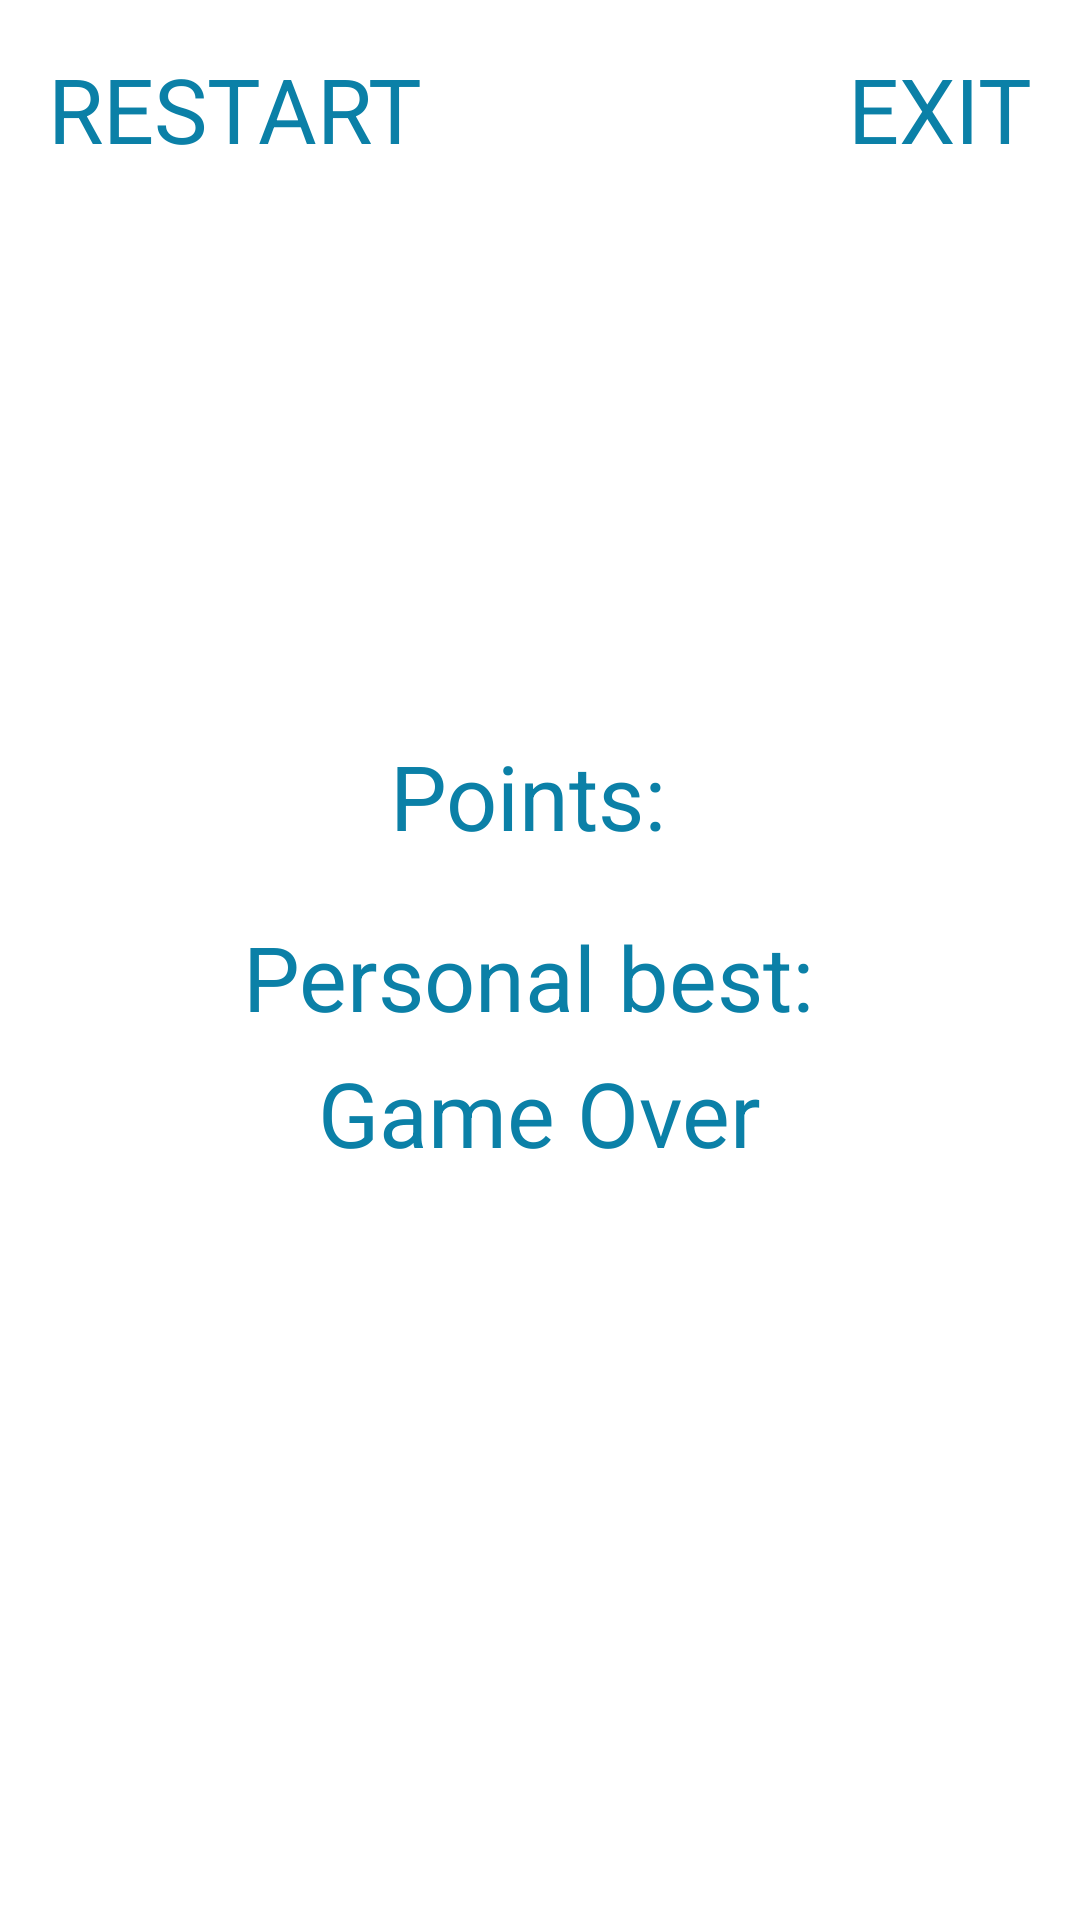

Layout XML and referenced resources for this Android screen:
<!-- AndroidManifest.xml: application theme Theme.Code -->
<!-- res/layout/activity_game_over.xml -->
<?xml version="1.0" encoding="utf-8"?>
<LinearLayout xmlns:android="http://schemas.android.com/apk/res/android"
    xmlns:app="http://schemas.android.com/apk/res-auto"
    android:orientation="vertical"
    android:layout_width="match_parent"
    android:layout_height="match_parent"
    style="@style/ScreenBackground"
    android:gravity="center"
    android:padding="16dp">
    
    <LinearLayout
        android:layout_width="wrap_content"
        android:layout_height="wrap_content"
        android:orientation="horizontal">
        <TextView
            android:layout_width="wrap_content"
            android:layout_height="wrap_content"
            android:text="RESTART"
            android:textColor="#0b80a7"
            android:textSize="30sp"
            android:onClick="restart" />
        
        <View
            android:layout_width="0dp"
            android:layout_height="0dp"
            android:layout_weight="1" />
        <TextView
            android:layout_width="wrap_content"
            android:layout_height="wrap_content"
            android:text="EXIT"
            android:textColor="#0b80a7"
            android:textSize="30sp"
            android:onClick="exit" />
    </LinearLayout>
    
    <View
        android:layout_width="0dp"
        android:layout_height="0dp"
        android:layout_weight="1" />
    
    <LinearLayout
        android:layout_width="match_parent"
        android:layout_height="wrap_content"
        android:gravity="center"
        android:orientation="vertical">
        <LinearLayout
            android:layout_width="wrap_content"
            android:layout_height="wrap_content"
            android:gravity="center"
            android:orientation="horizontal">
            <TextView
                android:layout_width="wrap_content"
                android:layout_height="wrap_content"
                android:layout_weight="1"
                android:text="Points: "
                android:textColor="#0b80a7"
                android:textSize="30sp" />
            <TextView
                android:layout_width="match_parent"
                android:layout_height="wrap_content"
                android:id="@+id/tvPoints"
                android:layout_weight="1"
                android:textColor="@android:color/holo_green_light"
                android:textSize="60sp" />
        </LinearLayout>
        <LinearLayout
            android:layout_width="wrap_content"
            android:layout_height="wrap_content"
            android:gravity="center"
            android:orientation="horizontal">
            <TextView
                android:layout_width="match_parent"
                android:layout_height="wrap_content"
                android:layout_weight="1"
                android:text="Personal best: "
                android:textColor="#0b80a7"
                android:textSize="30sp" />
            <TextView
                android:layout_width="match_parent"
                android:layout_height="wrap_content"
                android:id="@+id/tvPersonalBest"
                android:layout_weight="1"
                android:textColor="#ff6000"
                android:textSize="30sp" />
        </LinearLayout>
    </LinearLayout>
    <TextView
        android:layout_width="wrap_content"
        android:layout_height="wrap_content"
        android:layout_marginTop="5dp"
        android:text="Game Over"
        android:textColor="#0b80a7"
        android:textSize="30sp" />

    <View
        android:layout_width="0dp"
        android:layout_height="0dp"
        android:layout_marginBottom="64dp"
        android:layout_weight="1" />

</LinearLayout>
<!-- resources referenced by this layout -->
<resources>
  <style name="ScreenBackground"><item name="android:background">@color/white</item></style>
  <style name="Theme.Code" parent="Base.Theme.Code" />
  <color name="white">#FFFFFFFF</color>
  <style name="Base.Theme.Code" parent="Theme.Material3.DayNight.NoActionBar">
          
          
          <item name="colorPrimary">@color/white</item>
          <item name="colorPrimaryVariant">@color/white</item>
          <item name="colorOnPrimary">@color/black</item>
          <item name="colorSecondary">@android:color/darker_gray</item>
          <item name="colorSecondaryVariant">@android:color/darker_gray</item>
          <item name="colorOnSecondary">@color/black</item>
          <item name="android:statusBarColor">@color/background_color</item>
  
      </style>
  <color name="black">#FF000000</color>
  <color name="background_color">#121212</color>
</resources>
